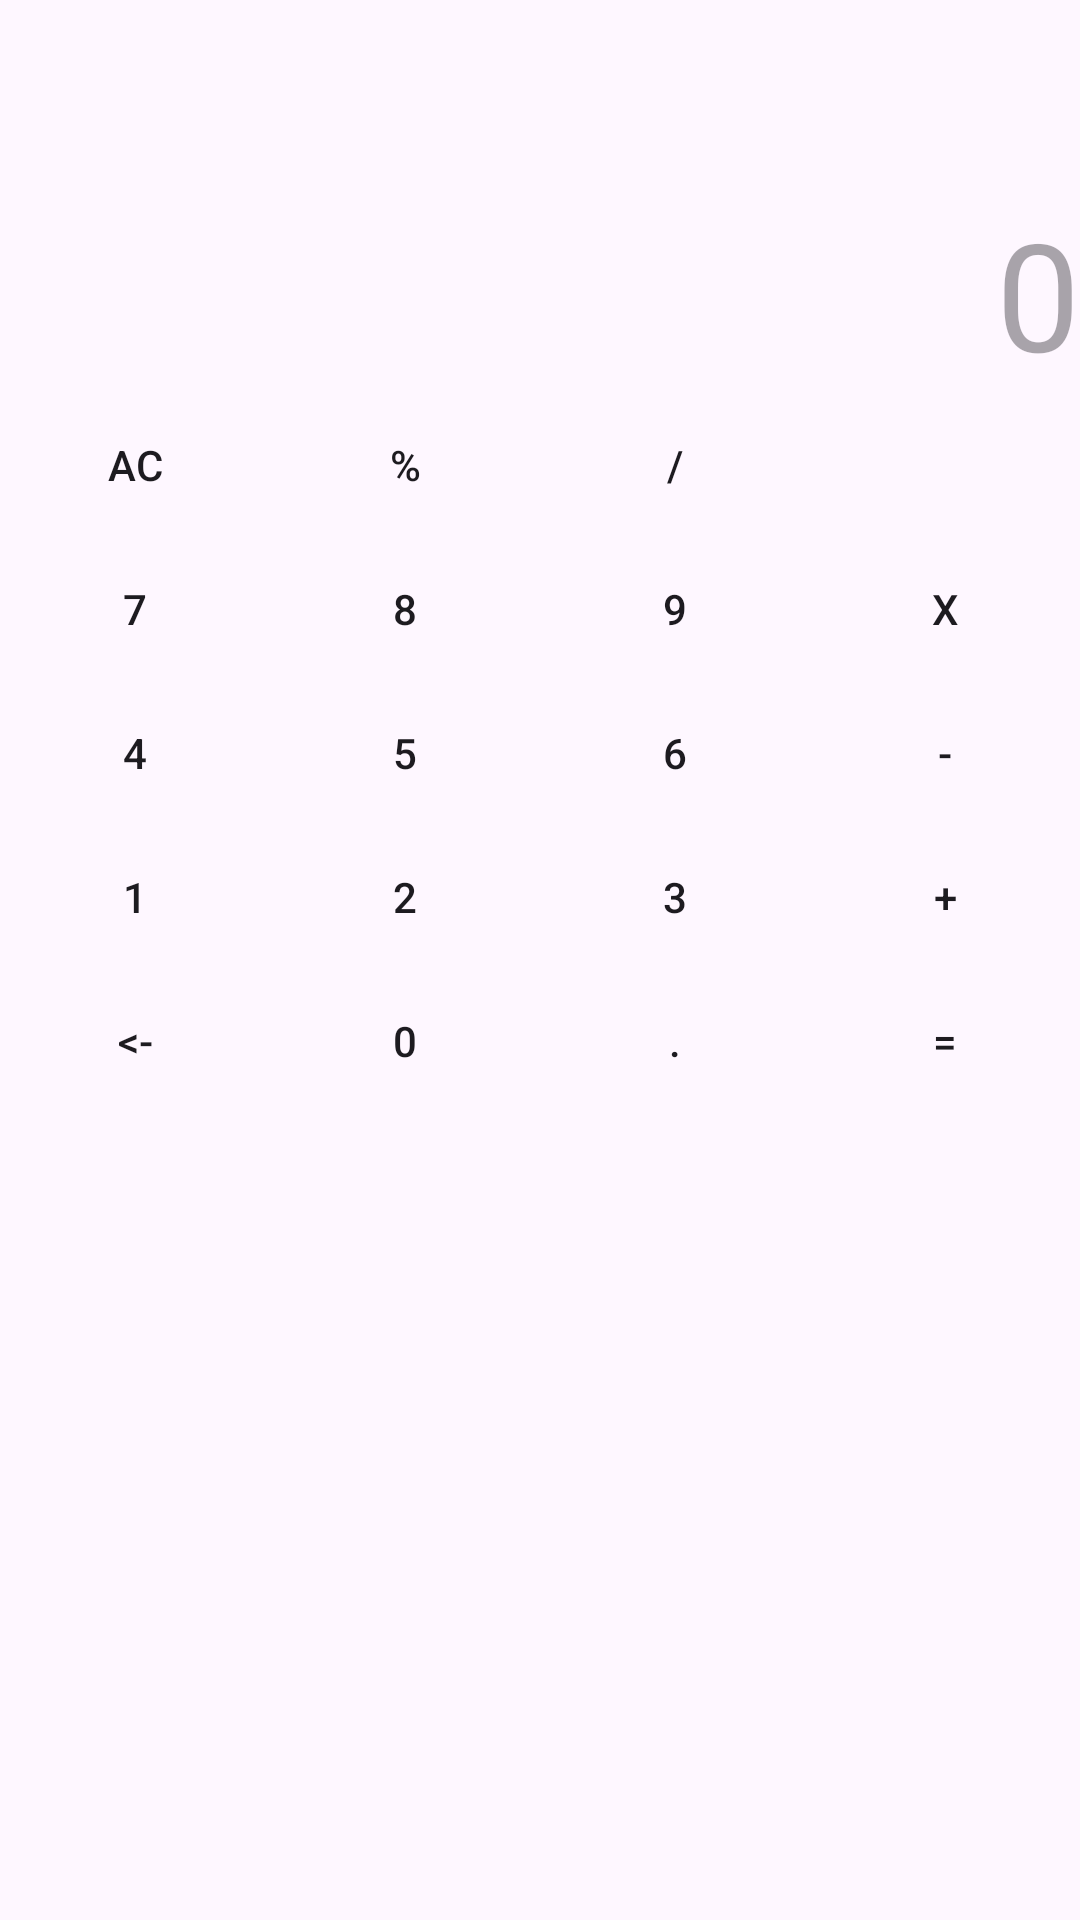

The Android layout XML behind this screen, and the referenced resources:
<!-- AndroidManifest.xml: application theme Theme.MyHelloWorldApplication -->
<!-- res/layout/calculator.xml -->
<?xml version="1.0" encoding="utf-8"?>
<LinearLayout
    xmlns:android="http://schemas.android.com/apk/res/android"
    xmlns:tools="http://schemas.android.com/tools"
    android:layout_width="match_parent"
    android:layout_height="match_parent"
    android:orientation="vertical"
    android:layout_weight="7">

    <TextView
        android:id="@+id/textVDisplay"
        android:layout_width="match_parent"
        android:layout_height="131dp"
        android:background="@drawable/shape"
        android:gravity="bottom|end"
        android:hint="0"
        android:textSize="50sp"
        tools:ignore="MissingConstraints"
        tools:layout_editor_absoluteX="5dp"
        tools:layout_editor_absoluteY="20dp" />



    <LinearLayout
        android:layout_width="match_parent"
        android:layout_height="wrap_content"
        android:orientation="horizontal"
        android:weightSum="4">

        <Button
            android:id="@+id/buttonAC"
            android:layout_width="0dp"
            android:layout_height="wrap_content"
            android:layout_weight="1"
            android:background="@drawable/shape"
            android:backgroundTint="@android:color/darker_gray"
            android:text="@string/ac" />

        <Button
            android:id="@+id/buttonp"
            android:layout_width="0dp"
            android:layout_height="wrap_content"
            android:layout_weight="1"
            android:background="@drawable/shape"
            android:backgroundTint="@android:color/darker_gray"
            android:text="@string/p" />

        <Button
            android:id="@+id/buttons"
            android:layout_width="0dp"
            android:layout_height="wrap_content"
            android:layout_weight="1"
            android:background="@drawable/shape"
            android:backgroundTint="@android:color/darker_gray"
            android:text="@string/s" />
    </LinearLayout>
    <LinearLayout
        android:layout_width="match_parent"
        android:layout_height="wrap_content"
        android:orientation="horizontal"
        android:weightSum="4">

        <Button
            android:id="@+id/button7"
            android:layout_width="0dp"
            android:layout_height="wrap_content"
            android:layout_weight="1"
            android:background="@drawable/shape"
            android:backgroundTint="@android:color/darker_gray"
            android:text="@string/_7" />

        <Button
            android:id="@+id/button8"
            android:layout_width="0dp"
            android:layout_height="wrap_content"
            android:layout_weight="1"
            android:background="@drawable/shape"
            android:backgroundTint="@android:color/darker_gray"
            android:text="@string/_8" />

        <Button
            android:id="@+id/button9"
            android:layout_width="0dp"
            android:layout_height="wrap_content"
            android:layout_weight="1"
            android:background="@drawable/shape"
            android:backgroundTint="@android:color/darker_gray"
            android:text="@string/_9" />

        <Button
            android:id="@+id/buttonx"
            android:layout_width="0dp"
            android:layout_height="wrap_content"
            android:layout_weight="1"
            android:background="@drawable/shape"
            android:backgroundTint="@android:color/darker_gray"
            android:text="@string/x" />

    </LinearLayout>
    <LinearLayout
        android:layout_width="match_parent"
        android:layout_height="wrap_content"
        android:orientation="horizontal"
        android:weightSum="4">

        <Button
            android:id="@+id/button4"
            android:layout_width="0dp"
            android:layout_height="wrap_content"
            android:layout_weight="1"
            android:background="@drawable/shape"
            android:backgroundTint="@android:color/darker_gray"
            android:text="@string/_4" />

        <Button
            android:id="@+id/button5"
            android:layout_width="0dp"
            android:layout_height="wrap_content"
            android:layout_weight="1"
            android:background="@drawable/shape"
            android:backgroundTint="@android:color/darker_gray"
            android:text="@string/_5" />

        <Button
            android:id="@+id/button6"
            android:layout_width="0dp"
            android:layout_height="wrap_content"
            android:layout_weight="1"
            android:background="@drawable/shape"
            android:backgroundTint="@android:color/darker_gray"
            android:text="@string/_6" />

        <Button
            android:id="@+id/buttonm"
            android:layout_width="0dp"
            android:layout_height="wrap_content"
            android:layout_weight="1"
            android:background="@drawable/shape"
            android:backgroundTint="@android:color/darker_gray"
            android:text="@string/m" />

    </LinearLayout>
    <LinearLayout
        android:layout_width="match_parent"
        android:layout_height="wrap_content"
        android:orientation="horizontal"
        android:weightSum="4">

        <Button
            android:id="@+id/button1"
            android:layout_width="0dp"
            android:layout_height="wrap_content"
            android:layout_weight="1"
            android:background="@drawable/shape"
            android:backgroundTint="@android:color/darker_gray"
            android:text="@string/_1" />

        <Button
            android:id="@+id/button2"
            android:layout_width="0dp"
            android:layout_height="wrap_content"
            android:layout_weight="1"
            android:background="@drawable/shape"
            android:backgroundTint="@android:color/darker_gray"
            android:text="@string/_2" />

        <Button
            android:id="@+id/button3"
            android:layout_width="0dp"
            android:layout_height="wrap_content"
            android:layout_weight="1"
            android:background="@drawable/shape"
            android:backgroundTint="@android:color/darker_gray"
            android:text="@string/_3" />

        <Button
            android:id="@+id/buttonpl"
            android:layout_width="0dp"
            android:layout_height="wrap_content"
            android:layout_weight="1"
            android:background="@drawable/shape"
            android:backgroundTint="@android:color/darker_gray"
            android:text="@string/pl" />

    </LinearLayout>

    <LinearLayout
        android:layout_width="match_parent"
        android:layout_height="wrap_content"
        android:orientation="horizontal"
        android:weightSum="4">

        <Button
            android:id="@+id/buttonb"
            android:layout_width="0dp"
            android:layout_height="wrap_content"
            android:layout_weight="1"
            android:background="@drawable/shape"
            android:backgroundTint="@android:color/darker_gray"
            android:text="@string/b" />

        <Button
            android:id="@+id/button0"
            android:layout_width="0dp"
            android:layout_height="wrap_content"
            android:layout_weight="1"
            android:background="@drawable/shape"
            android:backgroundTint="@android:color/darker_gray"
            android:text="@string/_0" />

        <Button
            android:id="@+id/buttond"
            android:layout_width="0dp"
            android:layout_height="wrap_content"
            android:layout_weight="1"
            android:background="@drawable/shape"
            android:backgroundTint="@android:color/darker_gray"
            android:text="@string/d" />

        <Button
            android:id="@+id/buttone"
            android:layout_width="0dp"
            android:layout_height="wrap_content"
            android:layout_weight="1"
            android:background="@drawable/shape"
            android:backgroundTint="@android:color/darker_gray"
            android:text="@string/e" />

    </LinearLayout>


</LinearLayout>
<!-- resources referenced by this layout -->
<resources>
  <string name="_0">0</string>
  <string name="_1">1</string>
  <string name="_2">2</string>
  <string name="_3">3</string>
  <string name="_4">4</string>
  <string name="_5">5</string>
  <string name="_6">6</string>
  <string name="_7">7</string>
  <string name="_8">8</string>
  <string name="_9">9</string>
  <string name="ac">AC</string>
  <string name="b">&lt;-</string>
  <string name="d">.</string>
  <string name="e">=</string>
  <string name="m">-</string>
  <string name="p">%</string>
  <string name="pl">+</string>
  <string name="s">/</string>
  <string name="x">x</string>
  <style name="Theme.MyHelloWorldApplication" parent="Base.Theme.MyHelloWorldApplication" />
  <style name="Base.Theme.MyHelloWorldApplication" parent="Theme.Material3.DayNight.NoActionBar">
          
          
      </style>
</resources>
